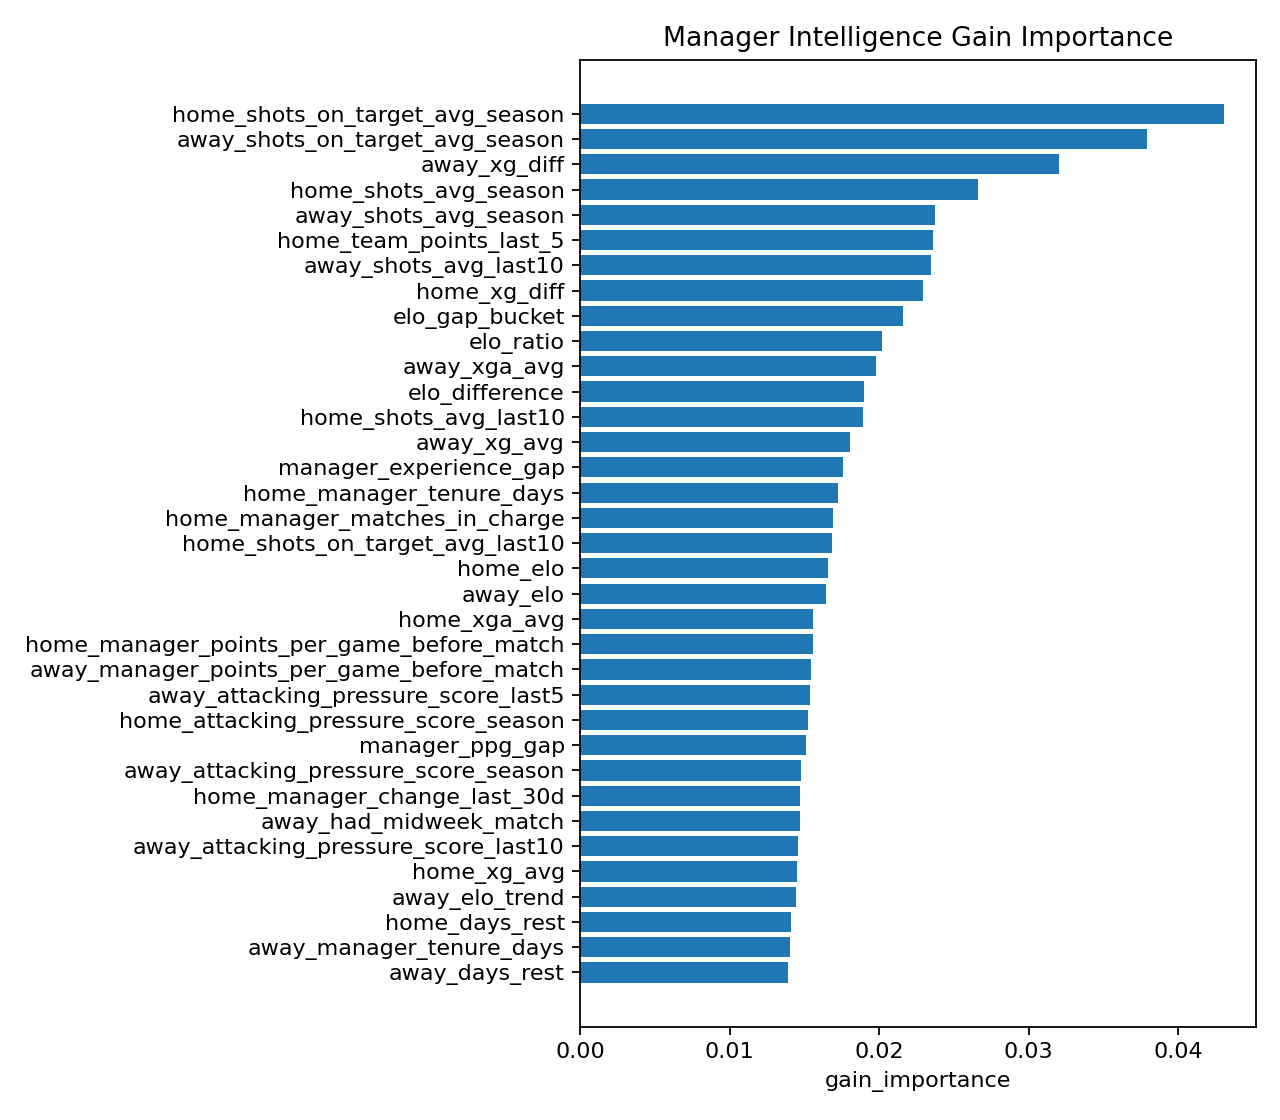

The table this chart was drawn from, first rows:
feature, gain_importance
home_shots_on_target_avg_season, 0.04306
away_shots_on_target_avg_season, 0.03789
away_xg_diff, 0.03202
home_shots_avg_season, 0.02663
away_shots_avg_season, 0.02375
home_team_points_last_5, 0.02361
away_shots_avg_last10, 0.02349
home_xg_diff, 0.02295
elo_gap_bucket, 0.02159
elo_ratio, 0.02021
away_xga_avg, 0.01977
elo_difference, 0.01901
home_shots_avg_last10, 0.01891
away_xg_avg, 0.01805
manager_experience_gap, 0.01761
home_manager_tenure_days, 0.01724
home_manager_matches_in_charge, 0.01692
home_shots_on_target_avg_last10, 0.01684
home_elo, 0.01661
away_elo, 0.01647
home_xga_avg, 0.01559
home_manager_points_per_game_before_matc…, 0.01554
away_manager_points_per_game_before_matc…, 0.01547
away_attacking_pressure_score_last5, 0.01536
home_attacking_pressure_score_season, 0.01526
manager_ppg_gap, 0.01512
away_attacking_pressure_score_season, 0.01479
home_manager_change_last_30d, 0.01473
away_had_midweek_match, 0.01472
away_attacking_pressure_score_last10, 0.01457
home_xg_avg, 0.01448
away_elo_trend, 0.01443
home_days_rest, 0.01407
away_manager_tenure_days, 0.01401
away_days_rest, 0.01388
home_attacking_pressure_score_last10, 0.0138
home_elo_trend, 0.01377
home_attacking_pressure_score_last5, 0.01375
away_shots_on_target_avg_last10, 0.01355
home_manager_team_form_since_appointment, 0.01351
elo_recent_change, 0.01348
away_shots_on_target_avg_last5, 0.01341
home_shots_on_target_avg_last5, 0.01335
away_shots_avg_last5, 0.01334
away_manager_xg_diff_before_match, 0.01331
away_manager_matches_in_charge, 0.01329
manager_xg_diff_gap, 0.01325
home_goals_scored_avg, 0.01321
home_shots_avg_last5, 0.01316
away_goals_scored_avg, 0.01301
manager_continuity_gap, 0.01293
home_matches_last_14_days, 0.01289
home_manager_elo_change_since_appointmen…, 0.01241
away_team_points_last_5, 0.01214
away_matches_last_14_days, 0.01195
away_manager_team_form_since_appointment, 0.01174
home_manager_xg_diff_before_match, 0.01114
away_new_manager_first_10_matches, 0.01083
home_had_midweek_match, 0.01029
away_manager_elo_change_since_appointmen…, 0.009083
... 16 more rows
